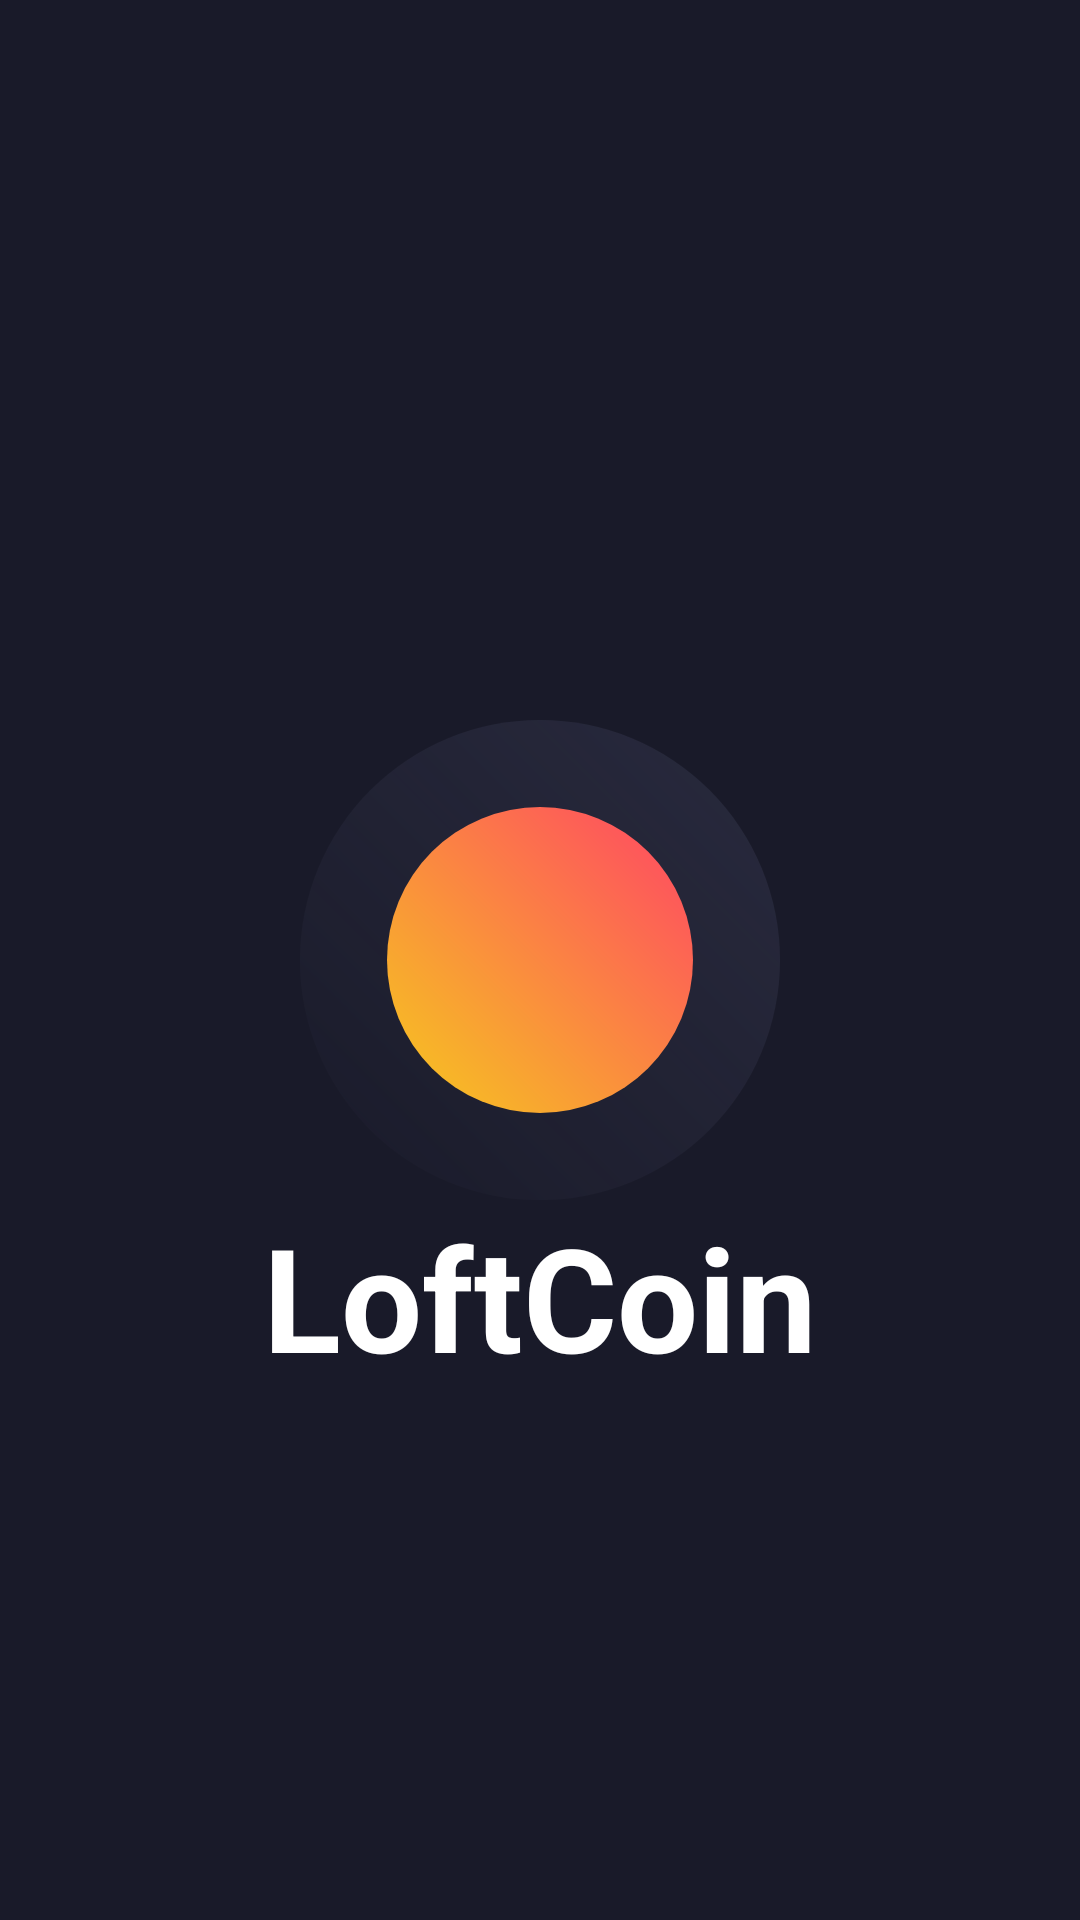

Android layout source for this screen:
<!-- AndroidManifest.xml: application theme AppTheme -->
<!-- res/layout/activity_start.xml -->
<?xml version="1.0" encoding="utf-8"?>
<android.support.constraint.ConstraintLayout xmlns:android="http://schemas.android.com/apk/res/android"
    xmlns:app="http://schemas.android.com/apk/res-auto"
    xmlns:tools="http://schemas.android.com/tools"
    android:layout_width="match_parent"
    android:layout_height="match_parent"
    tools:context=".screens.start.StartActivity">

    <ImageView
        android:id="@+id/start_top_corner"
        android:layout_width="242dp"
        android:layout_height="206dp"
        android:background="@drawable/image_start_top_corner"
        android:translationX="-120dp"
        tools:ignore="ContentDescription" />

    <ImageView
        android:id="@+id/start_icon_shadow"
        android:layout_width="160dp"
        android:layout_height="160dp"
        android:background="@drawable/bg_start_icon_shadow"
        app:layout_constraintBottom_toBottomOf="parent"
        app:layout_constraintEnd_toEndOf="parent"
        app:layout_constraintStart_toStartOf="parent"
        app:layout_constraintTop_toTopOf="parent"
        tools:ignore="ContentDescription" />

    <ImageView
        android:id="@+id/start_icon"
        android:layout_width="102dp"
        android:layout_height="102dp"
        android:background="@drawable/bg_start_icon"
        app:layout_constraintBottom_toBottomOf="parent"
        app:layout_constraintEnd_toEndOf="parent"
        app:layout_constraintStart_toStartOf="parent"
        app:layout_constraintTop_toTopOf="parent"
        tools:ignore="ContentDescription" />

    <TextView
        android:id="@+id/start_title"
        android:layout_width="wrap_content"
        android:layout_height="wrap_content"
        android:text="@string/app_name"
        android:textColor="@color/primary_text_color"
        android:textSize="48sp"
        android:textStyle="bold"
        app:layout_constraintEnd_toEndOf="parent"
        app:layout_constraintStart_toStartOf="parent"
        app:layout_constraintTop_toBottomOf="@+id/start_icon_shadow" />

    <ImageView
        android:id="@+id/start_bottom_corner"
        android:layout_width="425dp"
        android:layout_height="425dp"
        android:background="@drawable/image_start_bottom_corner"
        android:translationX="180dp"
        android:translationY="220dp"
        app:layout_constraintBottom_toBottomOf="parent"
        app:layout_constraintEnd_toEndOf="parent"
        tools:ignore="ContentDescription" />

</android.support.constraint.ConstraintLayout>
<!-- resources referenced by this layout -->
<resources>
  <color name="primary_text_color">#FFFFFF</color>
  <!-- drawable bg_start_icon (drawable) -->
  <?xml version="1.0" encoding="utf-8"?>
  <shape xmlns:android="http://schemas.android.com/apk/res/android"
      android:shape="oval">
  
      <size
          android:width="160dp"
          android:height="160dp" />
      <gradient
          android:angle="45"
          android:endColor="@color/gradient_end"
          android:startColor="@color/gradient_start" />
  </shape>
  <!-- drawable bg_start_icon_shadow (drawable) -->
  <?xml version="1.0" encoding="utf-8"?>
  <shape xmlns:android="http://schemas.android.com/apk/res/android"
      android:shape="oval">
  
      <size
          android:width="160dp"
          android:height="160dp" />
      <gradient
          android:angle="45"
          android:endColor="@color/gradient_shadow_end"
          android:startColor="@color/gradient_shadow_start" />
  </shape>
  <string name="app_name" translatable="false">LoftCoin</string>
  <style name="AppTheme" parent="Theme.AppCompat.NoActionBar">
          
          <item name="colorPrimary">@color/colorPrimary</item>
          <item name="colorPrimaryDark">@color/colorPrimary</item>
          <item name="colorAccent">@color/colorAccent</item>
  
          <item name="android:windowBackground">@color/colorPrimary</item>
      </style>
  <color name="gradient_end">#FF4465</color>
  <color name="gradient_start">@color/colorAccent</color>
  <color name="gradient_shadow_end">#3366688F</color>
  <color name="gradient_shadow_start">#02323348</color>
  <color name="colorPrimary">#191A29</color>
  <color name="colorAccent">#F6CA1D</color>
</resources>
